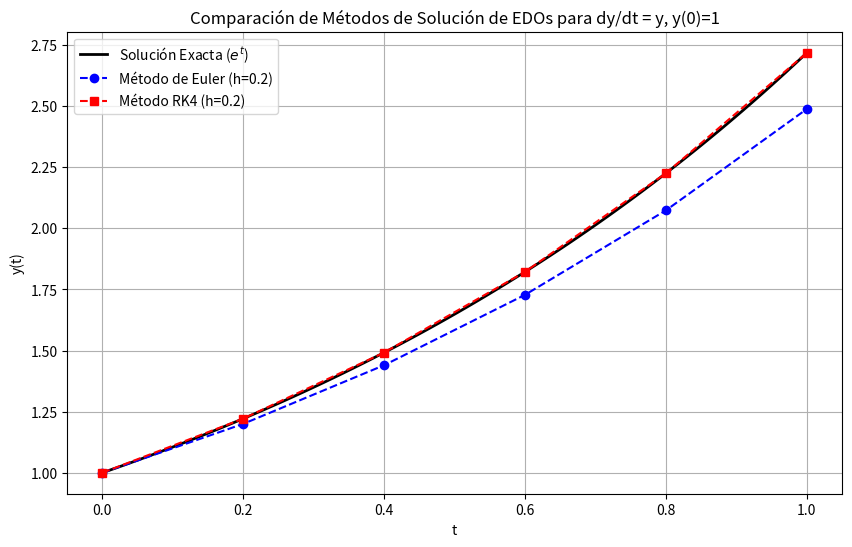

Here is the Python script that generated this plot:
import numpy as np
import matplotlib.pyplot as plt

# Definimos la función f(t, y) de la EDO dy/dt = f(t, y)
# Ejemplo: dy/dt = y
def f(t, y):
    return y

# Solución analítica para comparación (y(t) = e^t)
def solucion_exacta(t):
    return np.exp(t)

#### 1. Implementación del Método de Euler ####
def euler_method(f, y0, t_span, h):
    """
    Resuelve una EDO dy/dt = f(t, y) usando el método de Euler.

    Args:
        f (function): La función f(t, y) que define la EDO.
        y0 (float): La condición inicial y(t_span[0]).
        t_span (tuple): Una tupla (t_inicio, t_fin) del intervalo de tiempo.
        h (float): El tamaño de paso.

    Returns:
        tuple: Arrays de tiempo (t_vals) y valores aproximados de y (y_vals).
    """
    t_inicio, t_fin = t_span
    t_vals = np.arange(t_inicio, t_fin + h, h) # Generar puntos de tiempo
    y_vals = np.zeros_like(t_vals) # Inicializar array para resultados
    
    y_vals[0] = y0 # Asignar la condición inicial
    
    print("\n--- Método de Euler ---")
    print(f"t_k       y_k (Aprox)       f(t_k, y_k)       y_k+1 (Aprox)")
    print(f"{t_vals[0]:.4f}    {y_vals[0]:.6f}         ---                ---")

    for i in range(len(t_vals) - 1):
        y_k = y_vals[i]
        t_k = t_vals[i]
        
        # Fórmula de Euler
        dy_dt_at_k = f(t_k, y_k)
        y_vals[i+1] = y_k + h * dy_dt_at_k
        
        print(f"{t_vals[i+1]:.4f}    {y_vals[i+1]:.6f}         {dy_dt_at_k:.6f}         {y_vals[i+1]:.6f}")
        
    return t_vals, y_vals

#### 2. Implementación del Método de Runge-Kutta de Orden 4 (RK4) ####
def rk4_method(f, y0, t_span, h):
    """
    Resuelve una EDO dy/dt = f(t, y) usando el método de Runge-Kutta de Orden 4.

    Args:
        f (function): La función f(t, y) que define la EDO.
        y0 (float): La condición inicial y(t_span[0]).
        t_span (tuple): Una tupla (t_inicio, t_fin) del intervalo de tiempo.
        h (float): El tamaño de paso.

    Returns:
        tuple: Arrays de tiempo (t_vals) y valores aproximados de y (y_vals).
    """
    t_inicio, t_fin = t_span
    t_vals = np.arange(t_inicio, t_fin + h, h)
    y_vals = np.zeros_like(t_vals)
    
    y_vals[0] = y0
    
    print("\n--- Método de Runge-Kutta de Orden 4 ---")
    print(f"t_k       y_k (Aprox)       k1        k2        k3        k4        y_k+1 (Aprox)")
    print(f"{t_vals[0]:.4f}    {y_vals[0]:.6f}    ---       ---       ---       ---       ---")

    for i in range(len(t_vals) - 1):
        y_k = y_vals[i]
        t_k = t_vals[i]
        
        # Cálculos de k1, k2, k3, k4
        k1 = h * f(t_k, y_k)
        k2 = h * f(t_k + h/2, y_k + k1/2)
        k3 = h * f(t_k + h/2, y_k + k2/2)
        k4 = h * f(t_k + h, y_k + k3)
        
        # Fórmula RK4
        y_vals[i+1] = y_k + (k1 + 2*k2 + 2*k3 + k4) / 6
        
        print(f"{t_vals[i+1]:.4f}    {y_vals[i+1]:.6f}    {k1:.6f}    {k2:.6f}    {k3:.6f}    {k4:.6f}    {y_vals[i+1]:.6f}")

    return t_vals, y_vals

# --- Configuración del Problema ---
y0_val = 1.0        # Condición inicial y(0) = 1
t_intervalo = (0.0, 1.0) # Queremos resolver de t=0 a t=1
paso_h = 0.2        # Tamaño de paso (lo haremos pequeño para Euler, luego veremos con más grande)

# --- Ejecución y Comparación ---

# 1. Resolver con Método de Euler
t_euler, y_euler = euler_method(f, y0_val, t_intervalo, paso_h)

# 2. Resolver con Método de Runge-Kutta de Orden 4
t_rk4, y_rk4 = rk4_method(f, y0_val, t_intervalo, paso_h)

# 3. Calcular la solución exacta para comparación
t_exacta = np.linspace(t_intervalo[0], t_intervalo[1], 100) # Más puntos para una curva suave
y_exacta = solucion_exacta(t_exacta)

# 4. Graficar los resultados
plt.figure(figsize=(10, 6))
plt.plot(t_exacta, y_exacta, 'k-', label='Solución Exacta ($e^t$)', linewidth=2)
plt.plot(t_euler, y_euler, 'bo--', label=f'Método de Euler (h={paso_h})', markersize=6)
plt.plot(t_rk4, y_rk4, 'rs--', label=f'Método RK4 (h={paso_h})', markersize=6)

plt.title('Comparación de Métodos de Solución de EDOs para dy/dt = y, y(0)=1')
plt.xlabel('t')
plt.ylabel('y(t)')
plt.legend()
plt.grid(True)
plt.show()

# --- Mostrar errores al final del intervalo ---
print("\n--- Resumen de Resultados ---")
print(f"Solución Exacta en t=1.0: {solucion_exacta(1.0):.10f}")
print(f"Euler Aproximación en t=1.0: {y_euler[-1]:.10f}, Error Absoluto: {abs(solucion_exacta(1.0) - y_euler[-1]):.10f}")
print(f"RK4 Aproximación en t=1.0: {y_rk4[-1]:.10f}, Error Absoluto: {abs(solucion_exacta(1.0) - y_rk4[-1]):.10f}")

# --- Prueba con un paso más grande para RK4 para mostrar su robustez ---
paso_h_grande_rk4 = 0.5
t_rk4_grande, y_rk4_grande = rk4_method(f, y0_val, t_intervalo, paso_h_grande_rk4)
print(f"\nRK4 Aproximación en t=1.0 (h={paso_h_grande_rk4}): {y_rk4_grande[-1]:.10f}, Error Absoluto: {abs(solucion_exacta(1.0) - y_rk4_grande[-1]):.10f}")
